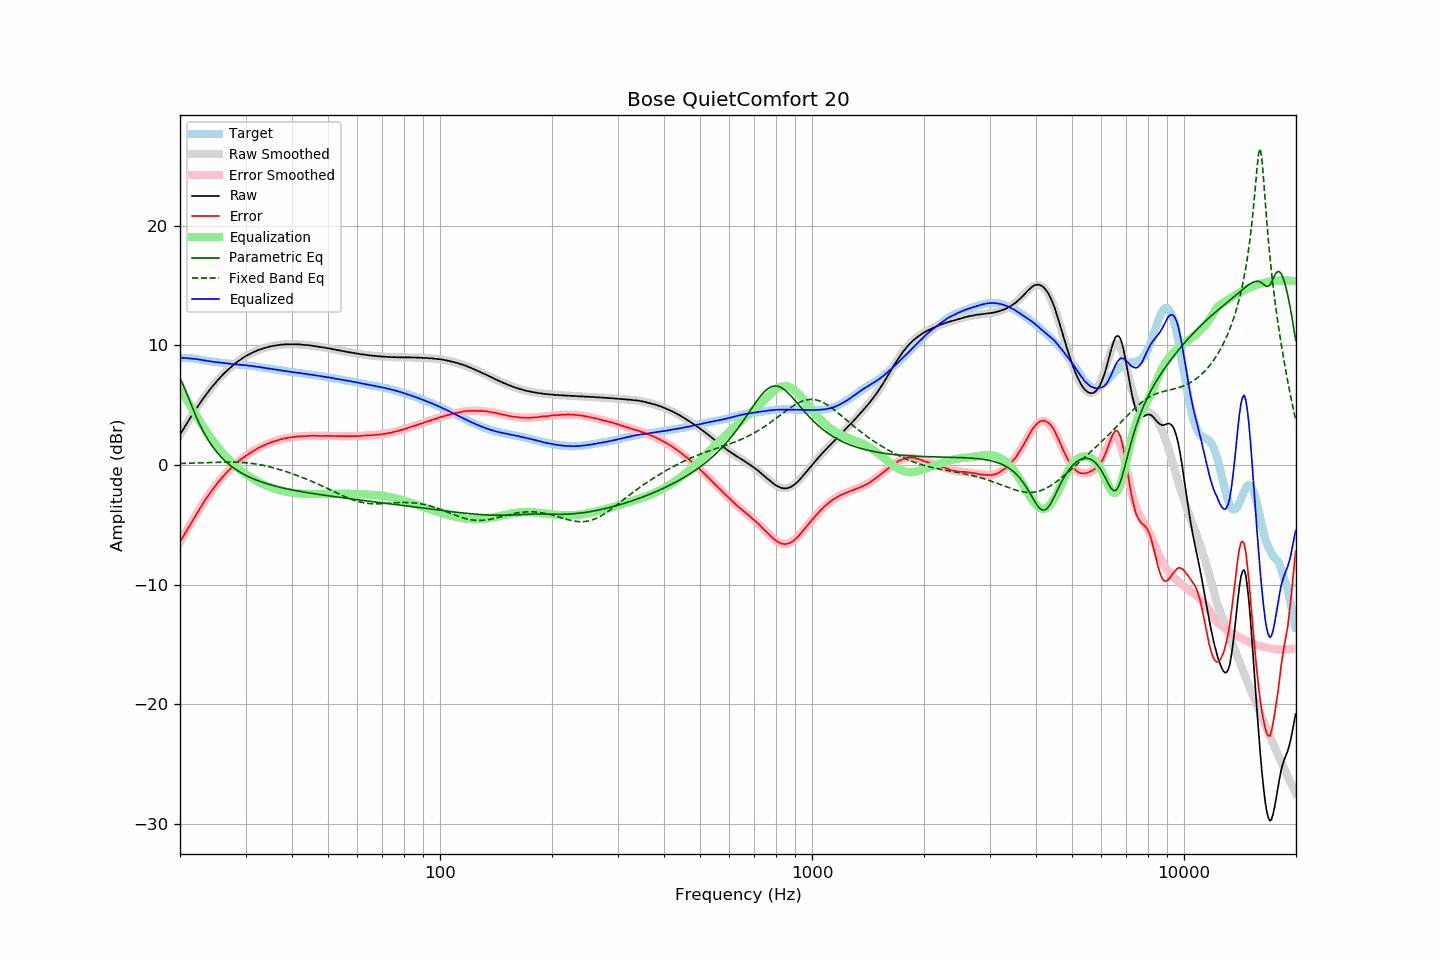

Data behind this chart, as committed beside it:
frequency, raw, error, smoothed, error_smoothed, equalization, parametric_eq, fixed_band_eq, equalized_raw, equalized_smoothed, target
20.00, 2.52, -6.43, 2.51, -6.46, 6.46, 7.25, 0.13, 8.97, 8.97, 8.94
20.20, 2.75, -6.20, 2.74, -6.22, 6.22, 6.98, 0.13, 8.96, 8.96, 8.94
20.40, 2.97, -5.97, 2.97, -5.98, 5.98, 6.69, 0.13, 8.95, 8.95, 8.94
20.61, 3.19, -5.75, 3.20, -5.74, 5.74, 6.37, 0.14, 8.94, 8.94, 8.94
20.81, 3.42, -5.52, 3.42, -5.51, 5.51, 6.03, 0.14, 8.93, 8.93, 8.94
21.02, 3.64, -5.31, 3.64, -5.28, 5.28, 5.69, 0.14, 8.92, 8.92, 8.94
21.23, 3.86, -5.07, 3.86, -5.05, 5.05, 5.35, 0.15, 8.91, 8.91, 8.92
21.44, 4.07, -4.84, 4.07, -4.82, 4.82, 5.02, 0.15, 8.89, 8.90, 8.91
21.66, 4.27, -4.62, 4.28, -4.60, 4.60, 4.68, 0.15, 8.87, 8.88, 8.89
21.87, 4.48, -4.39, 4.49, -4.38, 4.38, 4.36, 0.16, 8.86, 8.87, 8.87
22.09, 4.70, -4.16, 4.69, -4.16, 4.16, 4.05, 0.16, 8.86, 8.85, 8.86
22.31, 4.89, -3.94, 4.89, -3.94, 3.94, 3.75, 0.17, 8.83, 8.83, 8.83
22.54, 5.08, -3.73, 5.09, -3.72, 3.72, 3.46, 0.17, 8.81, 8.81, 8.81
22.76, 5.29, -3.50, 5.28, -3.51, 3.51, 3.18, 0.18, 8.80, 8.79, 8.79
22.99, 5.48, -3.29, 5.47, -3.29, 3.29, 2.92, 0.18, 8.77, 8.77, 8.76
23.22, 5.66, -3.08, 5.66, -3.08, 3.08, 2.67, 0.19, 8.74, 8.74, 8.73
23.45, 5.85, -2.86, 5.84, -2.88, 2.88, 2.43, 0.19, 8.73, 8.72, 8.70
23.69, 6.01, -2.68, 6.02, -2.68, 2.68, 2.20, 0.19, 8.69, 8.70, 8.69
23.92, 6.20, -2.47, 6.20, -2.48, 2.48, 1.99, 0.20, 8.68, 8.68, 8.67
24.16, 6.38, -2.29, 6.37, -2.29, 2.29, 1.78, 0.20, 8.67, 8.66, 8.66
24.40, 6.53, -2.11, 6.54, -2.10, 2.10, 1.59, 0.21, 8.63, 8.64, 8.64
24.65, 6.70, -1.93, 6.70, -1.92, 1.92, 1.40, 0.21, 8.62, 8.62, 8.62
24.89, 6.86, -1.74, 6.86, -1.75, 1.75, 1.22, 0.22, 8.61, 8.60, 8.60
25.14, 7.02, -1.57, 7.01, -1.57, 1.57, 1.06, 0.22, 8.59, 8.59, 8.59
25.39, 7.17, -1.40, 7.16, -1.41, 1.41, 0.90, 0.22, 8.58, 8.57, 8.57
25.65, 7.31, -1.26, 7.31, -1.24, 1.24, 0.75, 0.23, 8.55, 8.56, 8.56
25.91, 7.45, -1.08, 7.45, -1.09, 1.09, 0.61, 0.23, 8.54, 8.54, 8.53
26.16, 7.60, -0.92, 7.59, -0.93, 0.93, 0.47, 0.23, 8.53, 8.53, 8.52
26.43, 7.72, -0.79, 7.73, -0.78, 0.78, 0.34, 0.24, 8.51, 8.51, 8.51
26.69, 7.86, -0.63, 7.86, -0.64, 0.64, 0.22, 0.24, 8.49, 8.49, 8.48
26.96, 7.99, -0.49, 7.98, -0.49, 0.49, 0.10, 0.24, 8.48, 8.48, 8.47
27.23, 8.11, -0.36, 8.10, -0.36, 0.36, -0.01, 0.24, 8.46, 8.46, 8.46
27.50, 8.22, -0.24, 8.22, -0.23, 0.23, -0.11, 0.24, 8.44, 8.45, 8.45
27.77, 8.34, -0.10, 8.34, -0.10, 0.10, -0.21, 0.24, 8.44, 8.43, 8.43
28.05, 8.45, 0.02, 8.44, 0.03, -0.03, -0.31, 0.23, 8.42, 8.42, 8.42
28.33, 8.55, 0.14, 8.55, 0.14, -0.14, -0.40, 0.23, 8.40, 8.41, 8.40
28.62, 8.66, 0.26, 8.65, 0.26, -0.26, -0.49, 0.23, 8.40, 8.39, 8.39
28.90, 8.75, 0.37, 8.75, 0.37, -0.37, -0.57, 0.22, 8.38, 8.38, 8.37
29.19, 8.84, 0.48, 8.84, 0.48, -0.48, -0.65, 0.21, 8.36, 8.37, 8.35
29.48, 8.94, 0.58, 8.93, 0.58, -0.58, -0.73, 0.20, 8.36, 8.35, 8.35
29.78, 9.02, 0.67, 9.02, 0.68, -0.68, -0.80, 0.20, 8.34, 8.34, 8.34
30.08, 9.11, 0.77, 9.10, 0.77, -0.77, -0.87, 0.18, 8.33, 8.33, 8.33
30.38, 9.18, 0.86, 9.18, 0.87, -0.87, -0.94, 0.17, 8.31, 8.31, 8.31
30.68, 9.26, 0.95, 9.25, 0.96, -0.96, -1.00, 0.16, 8.30, 8.30, 8.30
30.99, 9.33, 1.05, 9.32, 1.04, -1.04, -1.06, 0.14, 8.28, 8.28, 8.27
31.30, 9.39, 1.12, 9.39, 1.13, -1.13, -1.12, 0.12, 8.26, 8.26, 8.26
31.61, 9.46, 1.20, 9.45, 1.21, -1.21, -1.18, 0.11, 8.25, 8.25, 8.25
31.93, 9.51, 1.27, 9.51, 1.28, -1.28, -1.24, 0.09, 8.22, 8.23, 8.23
32.24, 9.57, 1.36, 9.57, 1.36, -1.36, -1.29, 0.06, 8.21, 8.21, 8.20
32.57, 9.63, 1.44, 9.62, 1.43, -1.43, -1.34, 0.04, 8.19, 8.19, 8.18
32.89, 9.67, 1.49, 9.67, 1.50, -1.50, -1.39, 0.01, 8.17, 8.17, 8.17
33.22, 9.72, 1.57, 9.72, 1.57, -1.57, -1.43, -0.01, 8.15, 8.15, 8.14
33.55, 9.76, 1.62, 9.76, 1.63, -1.63, -1.48, -0.04, 8.13, 8.13, 8.13
33.89, 9.80, 1.69, 9.80, 1.69, -1.69, -1.52, -0.07, 8.10, 8.11, 8.10
34.23, 9.84, 1.75, 9.84, 1.75, -1.75, -1.57, -0.10, 8.09, 8.09, 8.08
34.57, 9.88, 1.81, 9.87, 1.81, -1.81, -1.61, -0.13, 8.07, 8.07, 8.06
34.92, 9.91, 1.86, 9.90, 1.86, -1.86, -1.65, -0.17, 8.05, 8.05, 8.04
35.27, 9.93, 1.90, 9.93, 1.91, -1.91, -1.68, -0.20, 8.02, 8.02, 8.02
35.62, 9.96, 1.95, 9.96, 1.95, -1.95, -1.72, -0.24, 8.00, 8.00, 8.00
35.97, 9.98, 1.99, 9.98, 2.00, -2.00, -1.76, -0.27, 7.98, 7.98, 7.98
... 635 more rows
